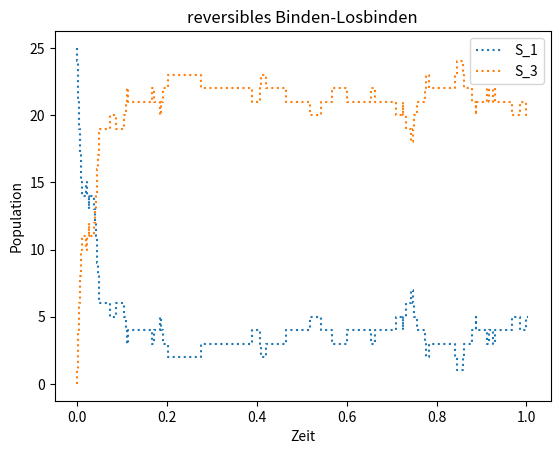

Reproduce this figure in Python.
import numpy
import matplotlib.pyplot as plt
#Anfangszustand
x = [25, 25, 0]
StateX1 = [x[0]]
StateX3 = [x[2]]

#Reaktionskonstanten
c1 = 1
c2 = 2

#Zeit
t = 0.0
Time = [t]

#Endzeit
Tend = 1

n = 0
while t < Tend:
    #Berechnung der Ratenfunktionen
    a1 = x[2]*c1
    a2 = x[1]*x[0]*c2
    a0 = a1 + a2
    #Sample von tau
    tau = numpy.random.exponential(1/a0)
    t = t + tau
    Time.append(t)
    temp = numpy.random.uniform(0.0, 1.0, 1)
    #Samplen welche Reaktion stattfindet
    if temp<a1/a0:
        x[2] = x[2] - 1
        x[0] = x[0] + 1
        x[1] = x[1] + 1
    else:
        x[2] = x[2] + 1
        x[0] = x[0] - 1
        x[1] = x[1] - 1
    StateX1.append(x[0])
    StateX3.append(x[2])
    n = n + 1
#Anzahl an Schritte
print(n)

plt.step(Time, StateX1, ':')
plt.step(Time, StateX3, ':')
plt.xlabel('Zeit')
plt.ylabel('Population')
plt.title('reversibles Binden-Losbinden')
plt.legend(('S_1','S_3'))
plt.show()
